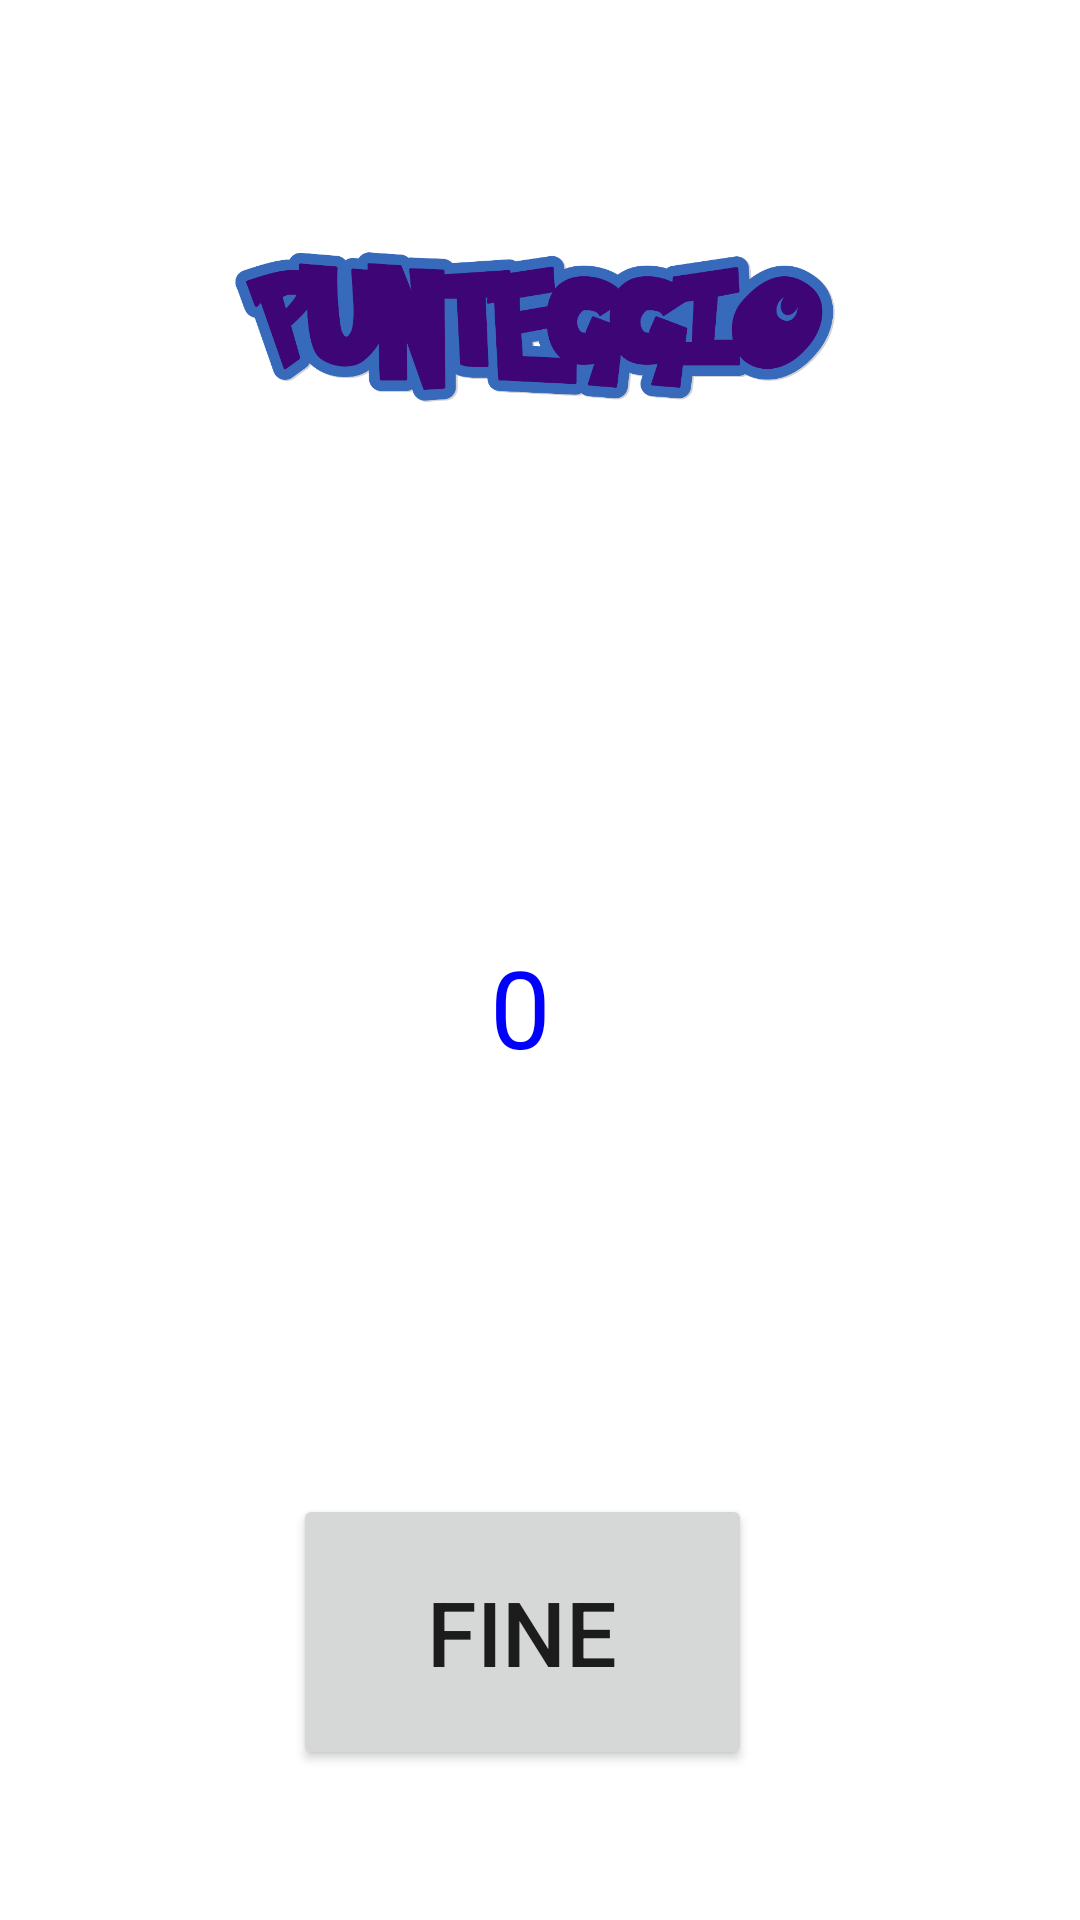

This screen was rendered from an Android layout file. Write that file and the resources it references.
<!-- AndroidManifest.xml: application theme Theme.MyApplicationPep -->
<!-- res/layout/test_terminato.xml -->
<?xml version="1.0" encoding="utf-8"?>
<androidx.constraintlayout.widget.ConstraintLayout xmlns:android="http://schemas.android.com/apk/res/android"

    xmlns:app="http://schemas.android.com/apk/res-auto"
    xmlns:tools="http://schemas.android.com/tools"
    android:layout_width="match_parent"
    android:layout_height="match_parent"
    android:padding="150px"
    android:scrollbarSize="90dp">

    <ImageView
        android:id="@+id/imageView"
        android:layout_width="200dp"
        android:layout_height="118dp"
        app:layout_constraintBottom_toBottomOf="parent"
        app:layout_constraintEnd_toEndOf="parent"
        app:layout_constraintHorizontal_bias="0.472"
        app:layout_constraintStart_toStartOf="parent"
        app:layout_constraintTop_toTopOf="parent"
        app:layout_constraintVertical_bias="0.0"
        app:srcCompat="@drawable/poke" />

    <TextView
        android:id="@+id/punti"
        android:layout_width="138dp"
        android:layout_height="111dp"
        android:gravity="center"
        android:text="0"
        android:textColor="#0000FF"
        android:textSize="36sp"
        app:layout_constraintBottom_toBottomOf="parent"
        app:layout_constraintEnd_toEndOf="parent"
        app:layout_constraintHorizontal_bias="0.445"
        app:layout_constraintStart_toStartOf="parent"
        app:layout_constraintTop_toTopOf="parent"
        app:layout_constraintVertical_bias="0.536" />

    <Button
        android:id="@+id/salva"
        android:layout_width="153dp"
        android:layout_height="92dp"
        android:onClick="goToSave"
        android:text="FINE"
        android:textSize="30sp"
        android:visibility="visible"
        app:layout_constraintBottom_toBottomOf="parent"
        app:layout_constraintEnd_toEndOf="parent"
        app:layout_constraintHorizontal_bias="0.447"
        app:layout_constraintStart_toStartOf="parent"
        app:layout_constraintTop_toTopOf="parent"
        app:layout_constraintVertical_bias="1.0"
        tools:visibility="visible" />


</androidx.constraintlayout.widget.ConstraintLayout>
<!-- resources referenced by this layout -->
<resources>
  <!-- drawable poke: png bitmap (drawable, 40949 bytes) -->
  <style name="Theme.MyApplicationPep" parent="Theme.MaterialComponents.DayNight.DarkActionBar">
          
          <item name="colorPrimary">@color/purple_500</item>
          <item name="colorPrimaryVariant">@color/purple_700</item>
          <item name="colorOnPrimary">@color/white</item>
          
          <item name="colorSecondary">@color/teal_200</item>
          <item name="colorSecondaryVariant">@color/teal_700</item>
          <item name="colorOnSecondary">@color/black</item>
          
          <item name="android:statusBarColor" tools:targetApi="l">?attr/colorPrimaryVariant</item>
          
      </style>
  <color name="purple_500">#FF6200EE</color>
  <color name="purple_700">#FF3700B3</color>
  <color name="white">#FFFFFFFF</color>
  <color name="teal_200">#FF03DAC5</color>
  <color name="teal_700">#FF018786</color>
  <color name="black">#FF000000</color>
</resources>
